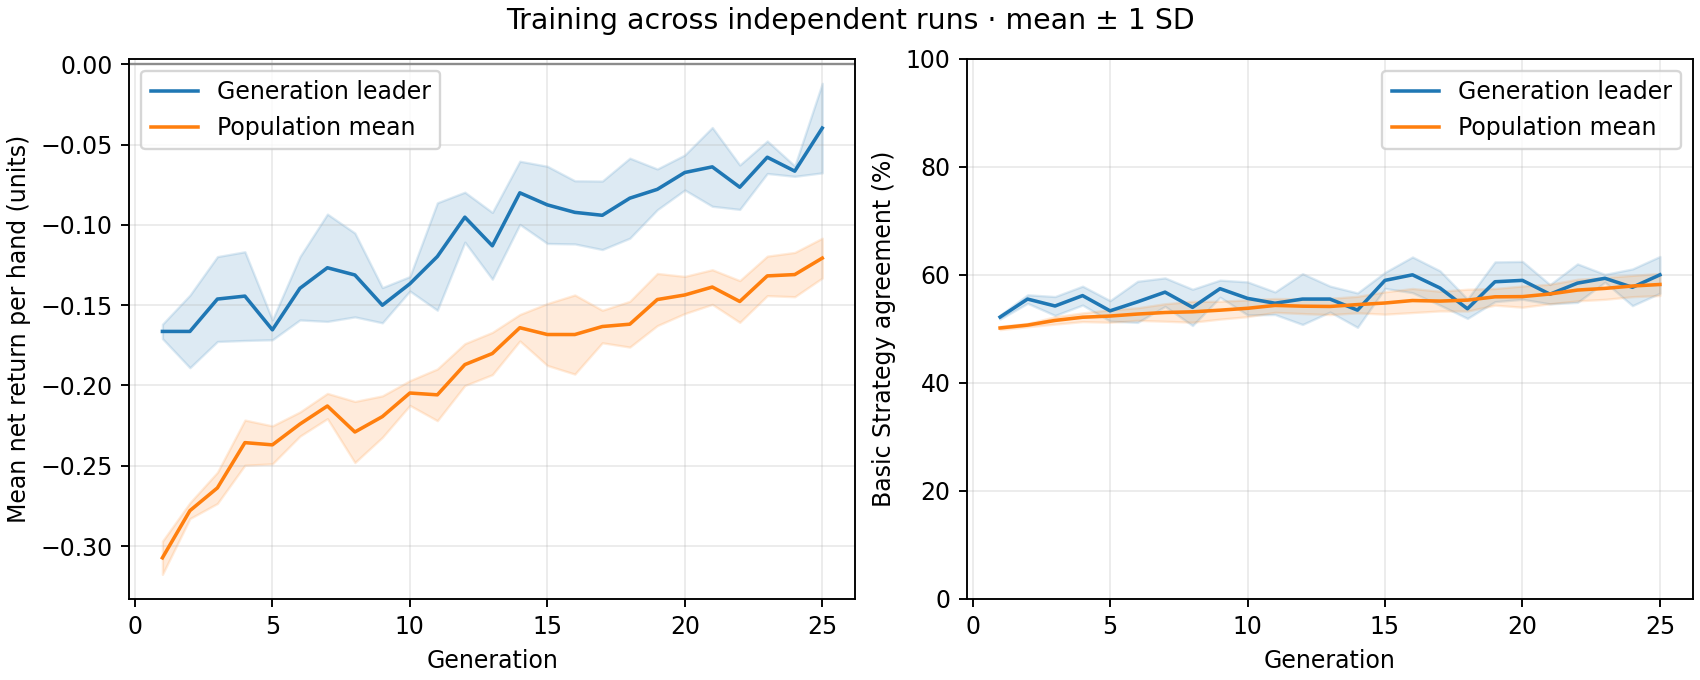

The data file committed next to this chart (first rows):
generation, best_fitness_mean, best_fitness_sd, average_fitness_mean, average_fitness_sd, best_match_pct_mean, best_match_pct_sd, population_match_pct_mean, population_match_pct_sd
1, -0.1663, 0.004478, -0.3073, 0.01033, 52.18, 0.3626, 50.16, 0.3137
2, -0.1663, 0.0226, -0.278, 0.004934, 55.51, 0.7903, 50.69, 0.3066
3, -0.1462, 0.02643, -0.2638, 0.009722, 54.23, 1.748, 51.56, 0.6877
4, -0.1443, 0.02763, -0.2356, 0.01406, 56.15, 1.748, 52.15, 0.8028
5, -0.1653, 0.006196, -0.237, 0.01181, 53.33, 1.893, 52.37, 1.155
6, -0.1395, 0.01969, -0.2241, 0.00752, 55.0, 3.807, 52.74, 1.168
7, -0.1267, 0.03343, -0.2128, 0.007869, 56.79, 2.634, 53.03, 1.618
8, -0.1312, 0.02612, -0.229, 0.01903, 53.97, 3.358, 53.15, 1.93
9, -0.15, 0.01096, -0.2194, 0.01291, 57.44, 1.581, 53.46, 1.656
10, -0.1367, 0.004515, -0.2047, 0.00772, 55.64, 3.05, 53.81, 1.553
11, -0.1197, 0.03347, -0.2058, 0.01611, 54.74, 2.091, 54.34, 1.278
12, -0.09517, 0.01556, -0.187, 0.01305, 55.51, 4.704, 54.2, 1.369
13, -0.113, 0.02079, -0.1801, 0.01318, 55.51, 2.398, 54.15, 1.505
14, -0.08, 0.01969, -0.164, 0.008242, 53.46, 3.187, 54.49, 1.531
15, -0.0875, 0.02405, -0.1683, 0.01928, 58.97, 1.484, 54.78, 2.068
16, -0.09217, 0.01967, -0.1683, 0.02464, 60.0, 3.309, 55.24, 2.226
17, -0.094, 0.02133, -0.1633, 0.01013, 57.56, 3.177, 55.14, 1.824
18, -0.08333, 0.02493, -0.1618, 0.01426, 53.72, 1.786, 55.32, 2.016
19, -0.07783, 0.01269, -0.1465, 0.01624, 58.72, 3.68, 55.93, 1.543
20, -0.06733, 0.01091, -0.1436, 0.01157, 58.97, 3.502, 55.97, 1.961
21, -0.06383, 0.02454, -0.1387, 0.0108, 56.41, 1.786, 56.45, 1.806
22, -0.0765, 0.01383, -0.1477, 0.01301, 58.46, 3.567, 57.18, 2
23, -0.05783, 0.01012, -0.1317, 0.0123, 59.36, 0.7252, 57.49, 2.025
24, -0.0665, 0.00324, -0.1309, 0.0138, 57.69, 3.397, 57.93, 1.973
25, -0.03967, 0.02788, -0.1207, 0.0124, 60.0, 3.397, 58.21, 2.042
